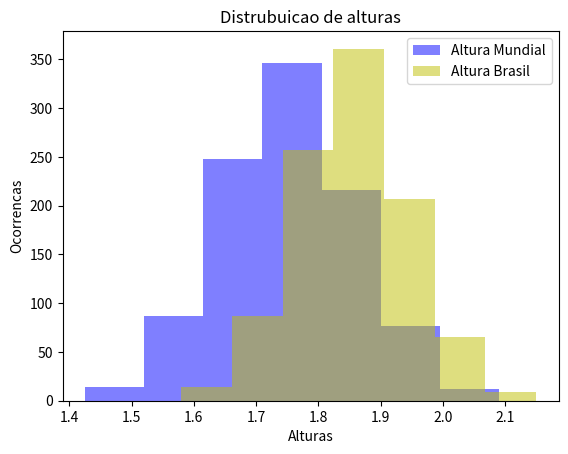

Reproduce this figure in Python.
import matplotlib.pyplot as plt
import numpy as np

altura_mundiais = np.random.normal(loc=175, scale=11, size=1000) / 100
altura_brasil = np.random.normal(loc=185, scale=9, size=1000) / 100

plt.hist(altura_mundiais, bins=7, color='b', alpha=0.5)
plt.hist(altura_brasil, bins=7, color='y', alpha=0.5)
plt.legend(['Altura Mundial', 'Altura Brasil'])
plt.xlabel('Alturas')
plt.ylabel('Ocorrencas')
plt.title('Distrubuicao de alturas')
plt.show()